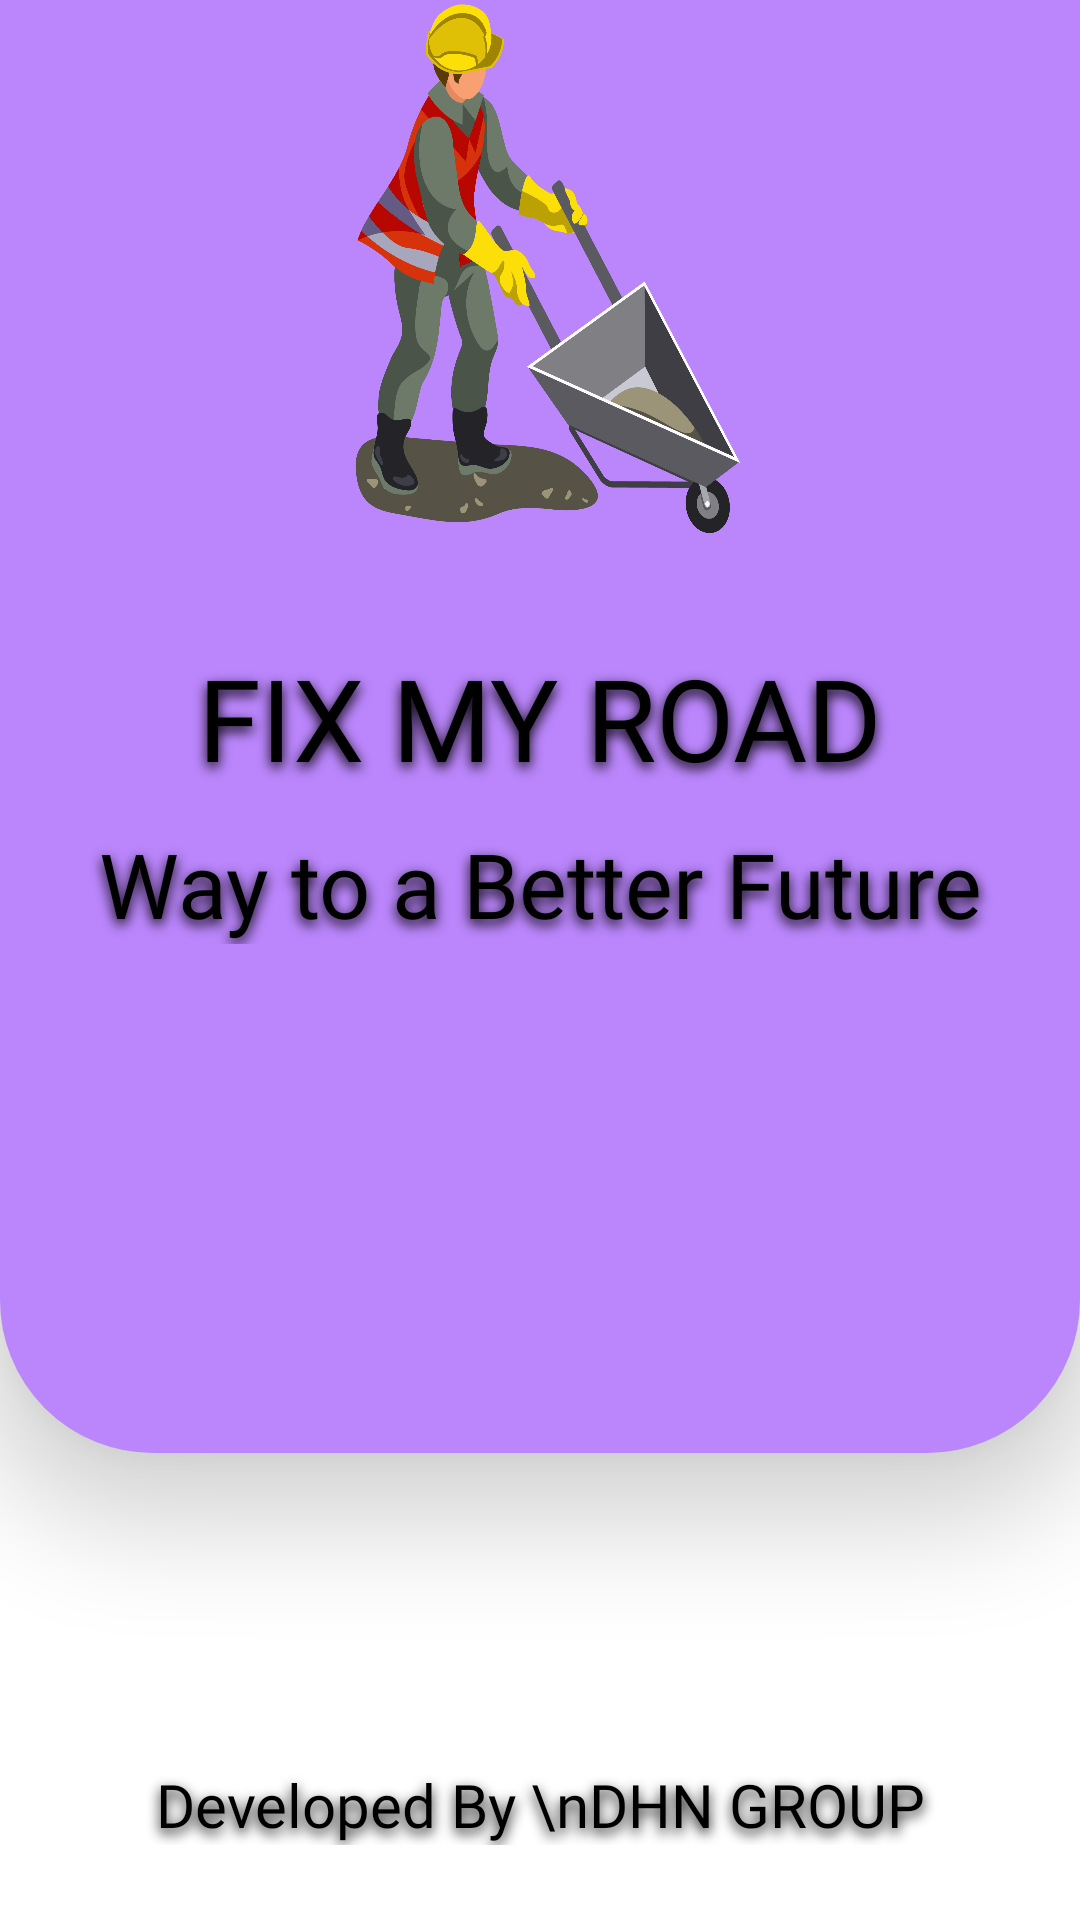

Produce the Android XML layout that renders to this screen, including the resource entries it uses.
<!-- AndroidManifest.xml: application theme Theme.FixMyRoad -->
<!-- res/layout/activity_splash_screen.xml -->
<?xml version="1.0" encoding="utf-8"?>
<androidx.constraintlayout.widget.ConstraintLayout xmlns:android="http://schemas.android.com/apk/res/android"
    xmlns:app="http://schemas.android.com/apk/res-auto"
    xmlns:tools="http://schemas.android.com/tools"
    android:layout_width="match_parent"
    android:layout_height="match_parent"
    android:background="@color/inverseMode"
    tools:context=".SplashScreenActivity">

    <LinearLayout
        android:id="@+id/splash_screen_liner_layout"
        android:layout_width="match_parent"
        android:layout_height="800dp"
        android:layout_marginBottom="104dp"
        android:background="@drawable/splashscreen_shape"
        android:elevation="20dp"
        android:gravity="center"
        android:orientation="vertical"
        android:outlineSpotShadowColor="@color/mode"
        app:layout_constraintBottom_toTopOf="@+id/developedby"
        app:layout_constraintEnd_toEndOf="parent"
        app:layout_constraintHorizontal_bias="1.0"
        app:layout_constraintStart_toStartOf="parent">

        <ImageView
            android:id="@+id/splash_logo"
            android:layout_width="166dp"
            android:layout_height="220dp"
            android:layout_marginTop="130dp"
            android:background="@drawable/splash_logo">

        </ImageView>

        <TextView
            android:id="@+id/splash_fix_my_road"
            android:layout_width="match_parent"
            android:layout_height="wrap_content"
            android:layout_marginTop="10dp"
            android:fontFamily="@font/nunitobold"
            android:gravity="center"
            android:shadowColor="@color/black"
            android:shadowDy="5"
            android:shadowRadius="10"
            android:text="FIX MY ROAD"
            android:textColor="@color/mode"
            android:textSize="38dp"></TextView>

        <TextView
            android:id="@+id/splash_slogan"
            android:layout_width="match_parent"
            android:layout_height="wrap_content"
            android:layout_marginTop="10dp"
            android:fontFamily="@font/nunitoregular"
            android:gravity="center"
            android:shadowColor="@color/black"
            android:shadowDy="5"
            android:shadowRadius="10"
            android:text="Way to a Better Future"
            android:textColor="@color/mode"
            android:textSize="30dp"></TextView>
    </LinearLayout>

    <TextView
        android:id="@+id/developedby"
        android:layout_width="match_parent"
        android:layout_height="wrap_content"
        android:layout_marginBottom="25dp"
        android:fontFamily="@font/nunitobold"
        android:gravity="center"
        android:shadowColor="@color/mode"
        android:shadowDy="5"
        android:shadowRadius="10"
        android:text="Developed By \nDHN GROUP"
        android:textColor="@color/mode"
        android:textSize="20dp"
        app:layout_constraintBottom_toBottomOf="parent"
        app:layout_constraintEnd_toEndOf="parent"
        app:layout_constraintStart_toStartOf="parent">

    </TextView>

</androidx.constraintlayout.widget.ConstraintLayout>
<!-- resources referenced by this layout -->
<resources>
  <color name="black">#FF000000</color>
  <color name="inverseMode">#FFFFFF</color>
  <color name="mode">#000000</color>
  <!-- drawable splash_logo: png bitmap (drawable, 275393 bytes) -->
  <!-- drawable splashscreen_shape (drawable) -->
  <shape
      xmlns:android="http://schemas.android.com/apk/res/android"
      android:shape="rectangle"   >
  
      <solid
          android:color="@color/main_color" >
      </solid>
  
      <stroke
          android:width="2dp"
          android:color="@color/main_color" >
      </stroke>
  
      <padding
          android:left="5dp"
          android:top="5dp"
          android:right="5dp"
          android:bottom="5dp"    >
      </padding>
  
      <corners
          android:radius="50dp">
      </corners>
  
  </shape>
  <style name="Theme.FixMyRoad" parent="Theme.MaterialComponents.DayNight.NoActionBar">
          
          <item name="colorPrimary">@color/mode</item>
          <item name="colorPrimaryVariant">@color/purple_700</item>
          <item name="colorOnPrimary">@color/white</item>
          
          <item name="colorSecondary">#7C4DFF</item>
          <item name="colorSecondaryVariant">@color/teal_700</item>
          <item name="colorOnSecondary">@color/black</item>
          
          <item name="android:statusBarColor" tools:targetApi="l">@color/inverseMode</item>
          
      </style>
  <color name="main_color">#FFBB86FC</color>
  <color name="purple_700">#FF3700B3</color>
  <color name="white">#FFFFFFFF</color>
  <color name="teal_700">#FF018786</color>
</resources>
